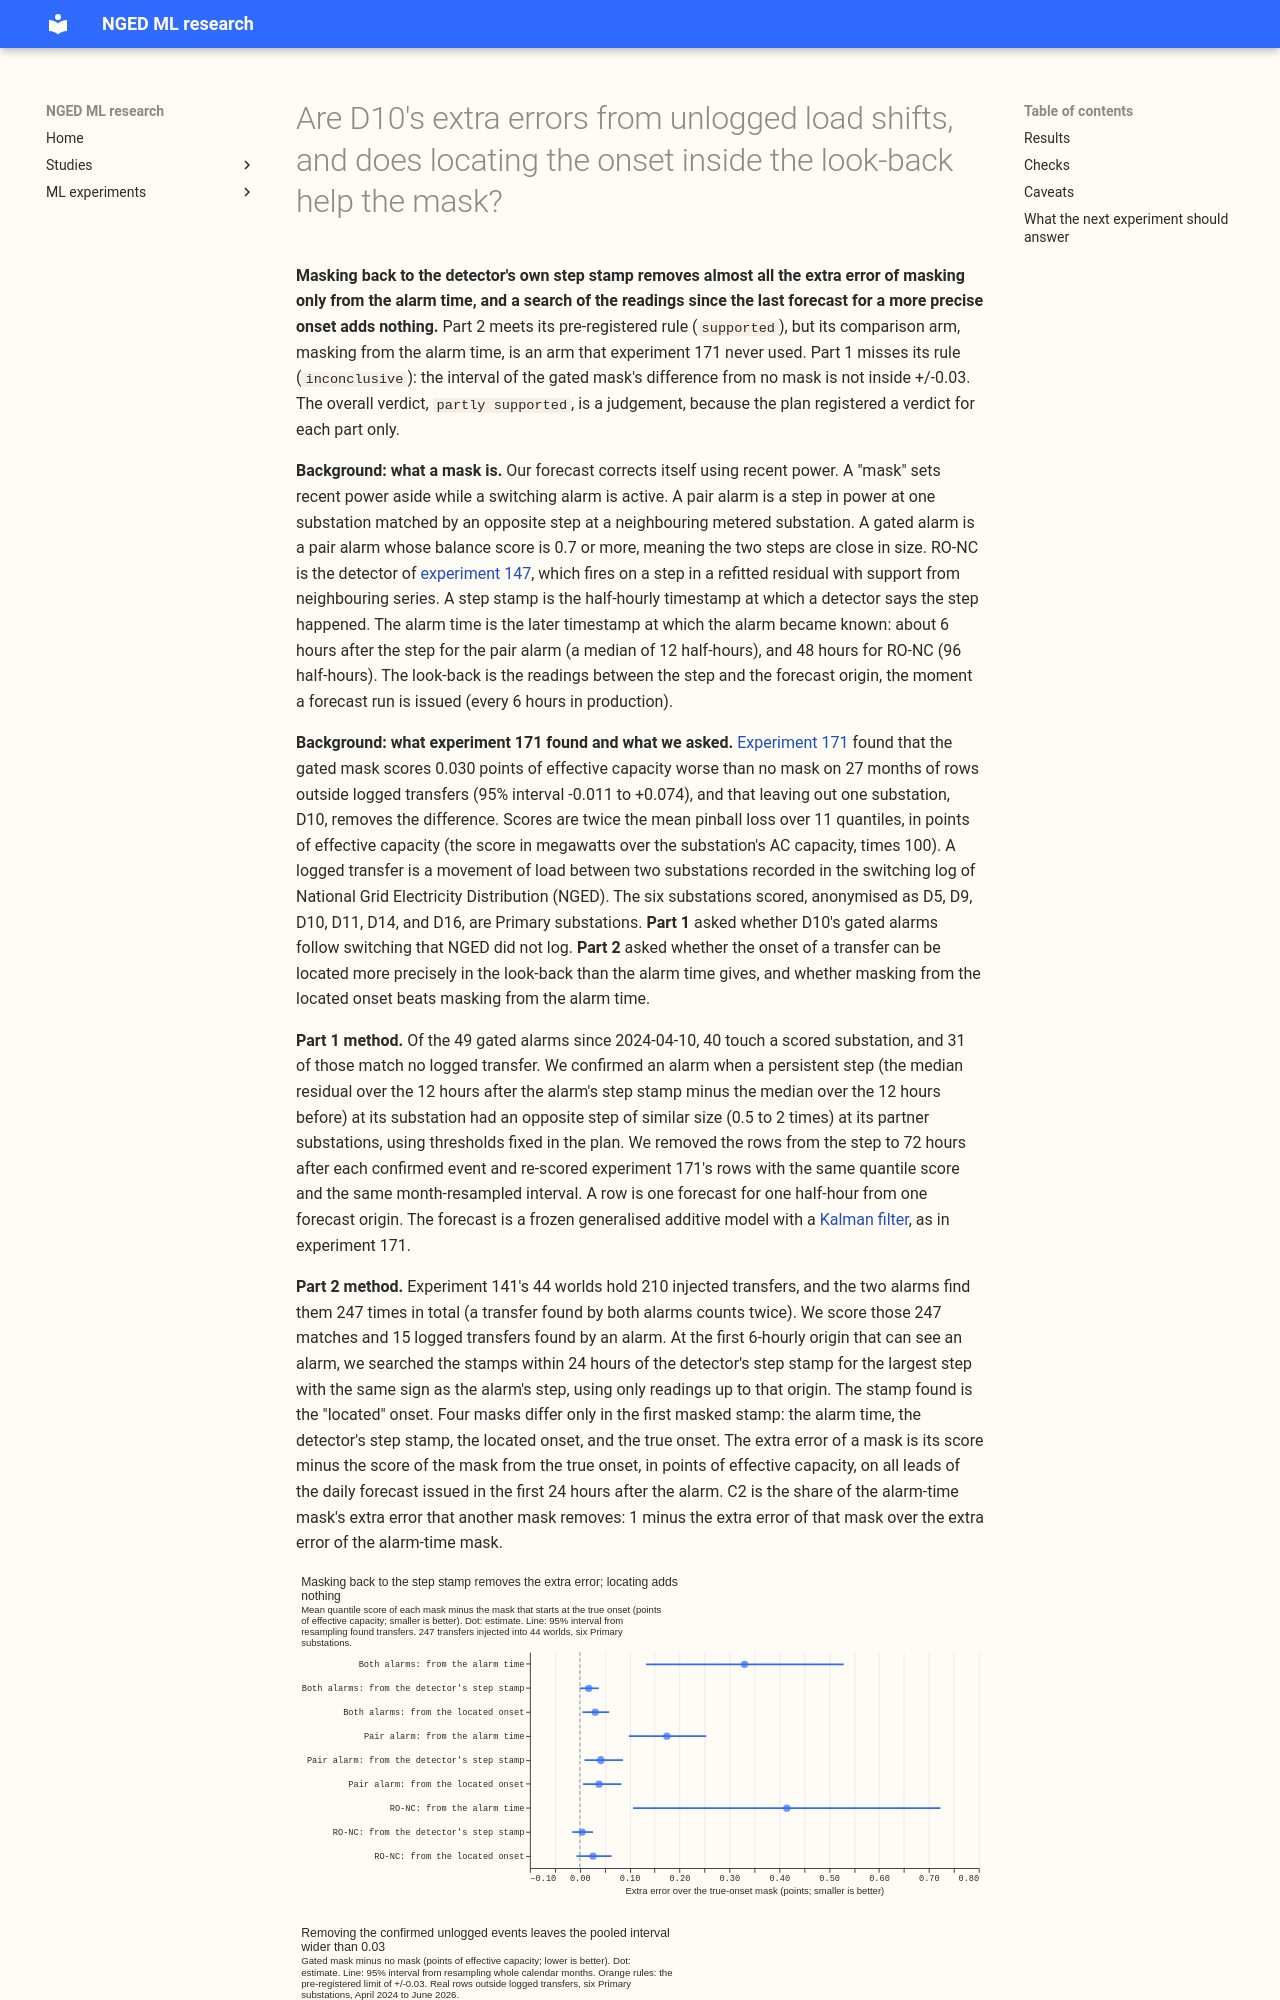

repository: openclimatefix/nged-ml-research · page: ml-experiments/00188-switching-d10-audit-and-onset-location-in-look-back/result/index.html · generator: mkdocs

---
id: "00188"
slug: switching-d10-audit-and-onset-location-in-look-back
title: >-
  Are D10's extra errors from unlogged load shifts, and does locating the onset inside the look-back
  help the mask?
theme: lsc-detectors
also_relevant_to:
  - switching-labels-in-the-forecast
status: done
size: >-
  medium. Stored: private score tables under
  data/ml-experiments/00188-switching-d10-audit-and-onset-location-in-look-back/ only. Serving
  path: not touched. Degradation rule: not touched. Designs: more than one defensible rule for
  "unlogged event" (part 1) and for locating an onset (part 2), so both are fixed below before any
  score is read. Callers: this folder's scripts only; they are copies of the modules of experiments
  156 and 171 and read those experiments' stored tables, cached forecasts and injected worlds.
hypothesis: >-
  Part 1. Experiment 171 found that ignoring recent power while a gated pair alarm is active scores
  0.030 points of effective capacity worse than no mask on rows outside logged transfers (95%
  interval -0.011 to +0.074), and that leaving out one substation, D10, moves the estimate to
  +0.002. If D10's gated alarms are real switching that NGED did not log, those rows are not
  ordinary days, and treating them as events leaves a no-harm interval inside +/-0.03. Part 2. The
  alarm for a transfer is known hours to days after the step, but the forecast runs every 6 hours,
  so at each run the readings since the step are in the look-back. A step-fitting search over those
  readings finds the onset more precisely than the alarm time, and masking from the found onset
  gives a smaller forecast error in the first 24 hours after the alarm than masking from the alarm
  time.
prediction: >-
  Written before any result. Part 1: with the confirmed unlogged-event rows removed as well, the
  pooled 27-month gated-mask-minus-no-mask interval lies inside -0.03 to +0.03 points of effective
  capacity, and the November to March interval lies inside -0.05 to +0.05. The prediction fails if
  the harm stays spread across ordinary days, that is, if most of D10's gated alarms are not
  confirmed by the rule below or the interval stays wider than the limit. Part 2: masking from the
  located onset cuts the extra error (the score above the score of a mask that starts at the true
  onset) in the first 24 hours after the alarm by at least one third, compared with masking from
  the alarm time. The prediction fails if the located onset is no better than the alarm time or if
  the located onset's median error is larger than the 6-hour spacing of the forecast origins
  (12 half-hours).
decision_rule: >-
  Pre-registered before any forecast score is read. PART 1 (D10 audit). Candidate events are all
  gated pair-alarm intervals (balance score 0.7 or more, experiment 171) at the six decision
  substations. A candidate is a confirmed unlogged event when it is not matched to a logged
  transfer (experiment 171's rule: step from 24 hours before the logged onset to the logged end)
  and a measure that is independent of the alarm's own statistic confirms it. The measure is the
  difference between the median residual in the 12 hours after the alarm's step stamp (starting 1
  hour after) and the median residual in the 12 hours before (ending 1 hour before), for the alarm's
  series (own step) and for each partner series named by the alarm (partner steps). The candidate is
  confirmed when |own step| is at least 0.3 MW, the sum of partner steps has the opposite sign, and
  the ratio |sum of partner steps| / |own step| lies in 0.5 to 2.0. The thresholds are fixed here;
  the gate itself uses peak tests and ratios of 0.7 to 1.43 on a different statistic. A placebo
  applies the same measure at the same stamps shifted by +/-7, 14, and 21 days and reports the
  share confirmed, which is the rate at which the rule confirms by chance. Rows: experiment 171's
  rows (every cached run, six Primary substations, 2024-04 to 2026-06, rows with a reading outside
  logged transfers) with the rows whose valid time lies from a confirmed event's step to 72 hours
  after its end also removed. Scored and bootstrapped exactly as in experiment 171 (twice the mean
  pinball loss over 11 quantiles, whole calendar months resampled, 20,000 draws, 95%). G1': pooled
  MASK_GATED minus K0 has an interval inside -0.03 to +0.03. G2': the same on November to March
  rows inside -0.05 to +0.05. Verdict for part 1 follows experiment 171: `supported` when both
  hold, `partly supported` when only G1' holds, `refuted` when the pooled point estimate is above
  +0.03, `inconclusive` otherwise. Reported beside it: how many gated alarms per substation are
  confirmed, the contrast on the rows of confirmed events alone, on the rows of unconfirmed gated
  alarms alone (the harm that remains), and D10 alone. Because the rows with a gated alarm active
  carry the whole difference, removing confirmed events can lower the contrast by construction; the
  informative results are the confirmed share, the placebo share, and the unconfirmed-alarm
  contrast. PART 2 (onset location). The alarm families are the pair alarm (every pair alarm,
  experiment 156's headline window) and RO-NC (experiment 147's intervals). Truth onset: the
  injected onset in experiment 141's 44 injected worlds (primary; exact), and the logged onset for
  real transfers (secondary; the log is coarser than the stamp). Forecast origins: every 6 hours,
  phase of experiment 171's runs, so the cached daily runs sit on the grid; an alarm is actionable
  at the first origin whose latest data stamp is at or after the alarm's known stamp. LOCATED
  onset: at that first origin, using only data up to its latest stamp, search stamps t from 24
  hours before to 24 hours after the alarm's own step stamp (at least 4 half-hours of data after t)
  for the largest |D(t)| of the right sign, where D(t) is the mean of 12 half-hours from t minus
  the mean of 12 half-hours before t (the after-window shrinks to the data available), on the
  alarm series' residual; for the pair alarm D is the own step minus the sum of the partners' steps
  over the same stamps. Location error is the located stamp minus the true onset, in half-hours;
  reported as median and 90th percentile of the absolute error, and the median signed error, for
  the alarm time (known stamp minus true onset), the detector's own step stamp, and the located
  onset. Mask arms (K0 filter with readings set missing, experiments 156 and 171): MASK_ALARM
  (readings missing from the first actionable origin's latest stamp onwards), MASK_STEP (from the
  detector's step stamp, experiment 171's arm), MASK_LOCATED (from the located onset), MASK_TRUE
  (from the true onset), and K0 (no mask). The end rule is experiment 148's, the same in every
  arm. Rows: all leads of every cached run whose forecast origin falls within 24 hours after the
  alarm's first actionable origin, from the 44 injected worlds (events at the six decision
  substations that the alarm finds) and from the real logged transfers it finds; scored against
  the true normal-running-arrangement series (injected) or the reading (real). Extra error of an
  arm = its mean quantile score minus MASK_TRUE's. Decisive contrast C2: 1 - (extra error of
  MASK_LOCATED) / (extra error of MASK_ALARM), pooled over alarms found in injected worlds, with a
  95% interval from resampling events. Part 2 is `supported` when the point estimate is at least
  1/3 and the interval excludes 0, `partly supported` when the point estimate is positive with an
  interval that excludes 0 but below 1/3, `refuted` when the point estimate is at most 0, and
  `inconclusive` otherwise. C1: the location error contrast (located minus alarm time), reported
  per family. The real transfers are reported in the same form and decide nothing: there are few
  of them. Matching, fixed before any mask score was read: in an injected world an alarm finds a
  transfer when an interval of the family on one of the substation's series has a step stamp within
  48 half-hours (24 hours) of the true onset, and the earliest-known such interval is used; for a
  real transfer experiment 171's rule applies (a step from 24 hours before the logged onset to the
  logged end). The cached forecasts are daily, so each found transfer is scored on the one run
  whose newest usable stamp lies from the first usable origin to 24 hours after it, all leads. A
  threshold of 1/3 is the maintainer's figure for porting a located-onset ste
